Photos from the image-classification dataset "plates_augmented" in the GitHub repository calvarado2004/csca5642-cleaned-vs-dirty. Its 2 classes are: cleaned, dirty.

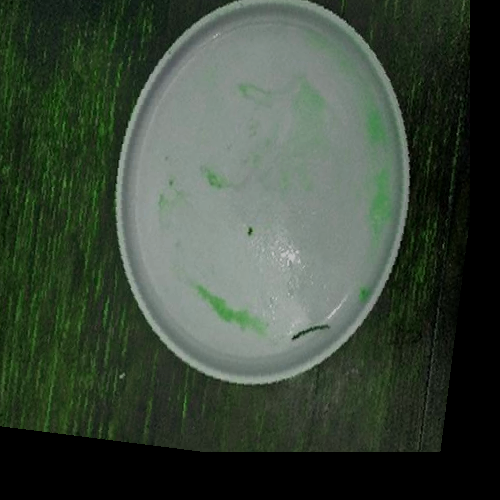
Label: dirty

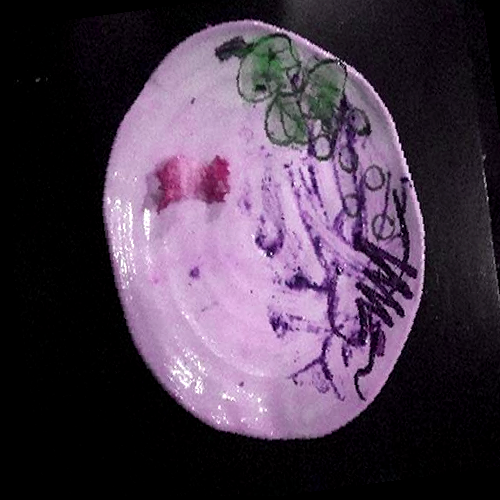
Label: dirty

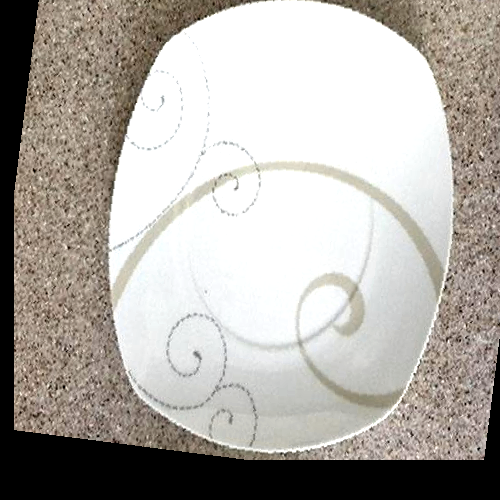
Label: cleaned

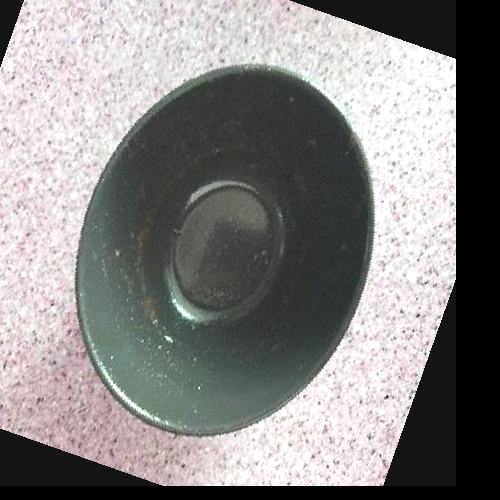
Label: dirty

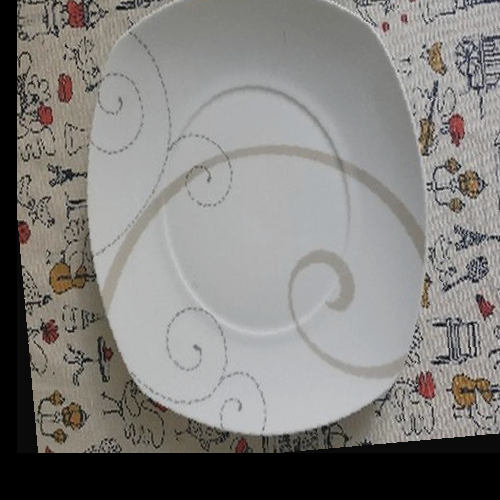
Label: cleaned

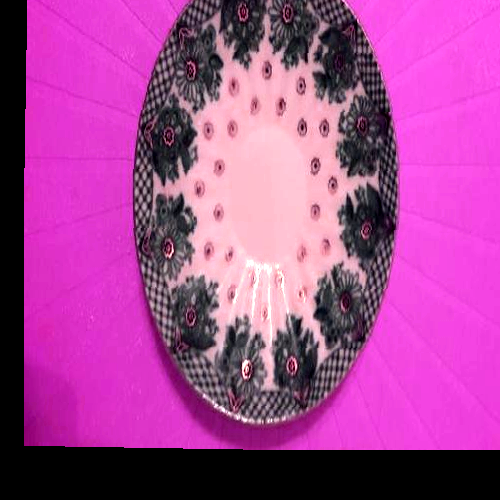
Label: cleaned
